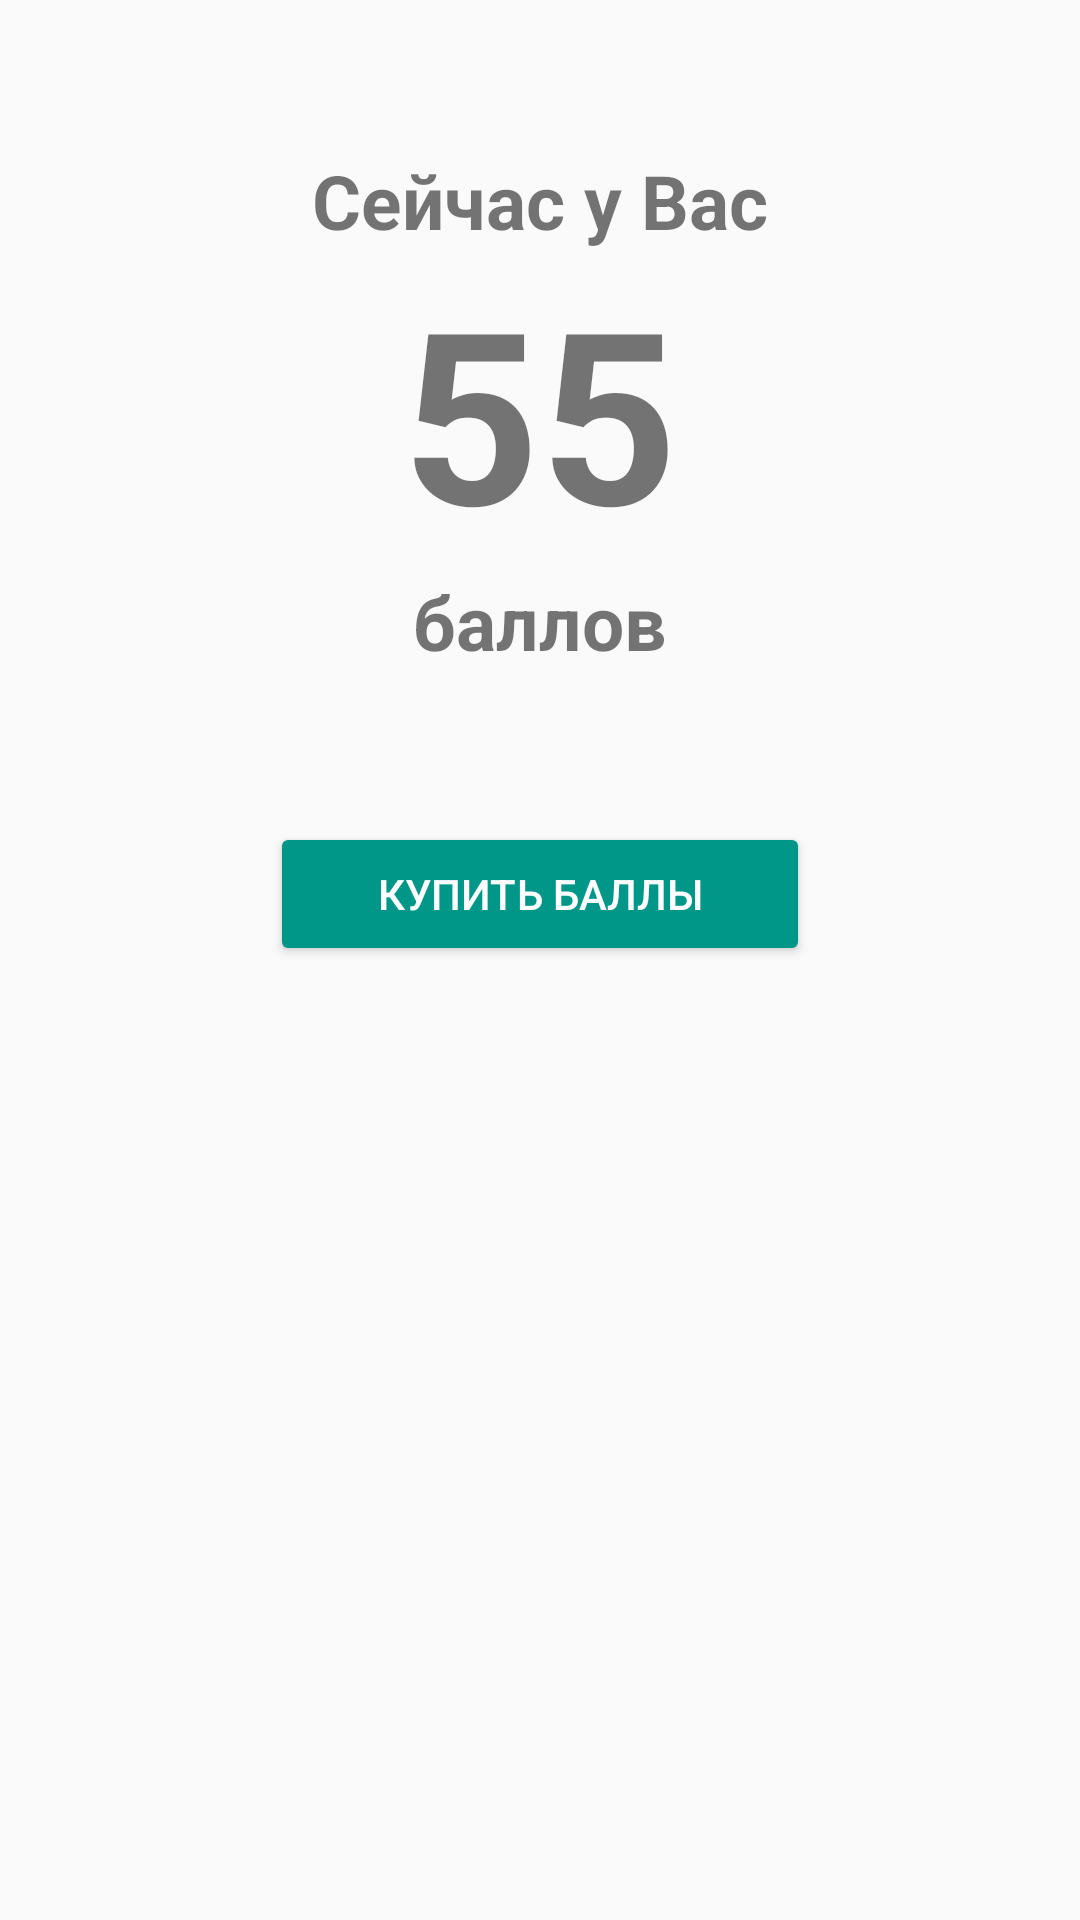

The Android layout XML behind this screen, and the referenced resources:
<!-- AndroidManifest.xml: application theme AppTheme -->
<!-- res/layout/fragment_points.xml -->
<?xml version="1.0" encoding="utf-8"?>
<LinearLayout xmlns:android="http://schemas.android.com/apk/res/android"
    android:orientation="vertical"
    android:paddingTop="50dp"
    android:layout_width="match_parent"
    android:gravity="center_horizontal"
    android:layout_height="match_parent">

    <TextView
        android:layout_width="wrap_content"
        android:layout_height="wrap_content"
        android:textSize="25dp"
        android:textStyle="bold"
        android:text="Сейчас у Вас"/>

    <TextView
        android:layout_width="wrap_content"
        android:layout_height="wrap_content"
        android:id="@+id/points_text"
        android:textSize="80dp"
        android:textStyle="bold"
        android:text="55"/>

    <TextView
        android:layout_width="wrap_content"
        android:layout_height="wrap_content"
        android:textStyle="bold"
        android:layout_marginBottom="50dp"
        android:textSize="25dp"
        android:text="баллов"/>

    <Button
        android:layout_width="180dp"
        android:layout_height="wrap_content"
        style="@style/Widget.AppCompat.Button.Colored"
        android:text="Купить баллы"/>

</LinearLayout>
<!-- resources referenced by this layout -->
<resources>
  <style name="AppTheme" parent="Theme.AppCompat.Light.NoActionBar">
          
          <item name="colorPrimary">@color/colorPrimary</item>
          <item name="colorPrimaryDark">@color/colorPrimaryDark</item>
          <item name="colorAccent">@color/colorAccent</item>
      </style>
  <color name="colorPrimary">#00685e</color>
  <color name="colorPrimaryDark">#757575</color>
  <color name="colorAccent">#009688</color>
</resources>
